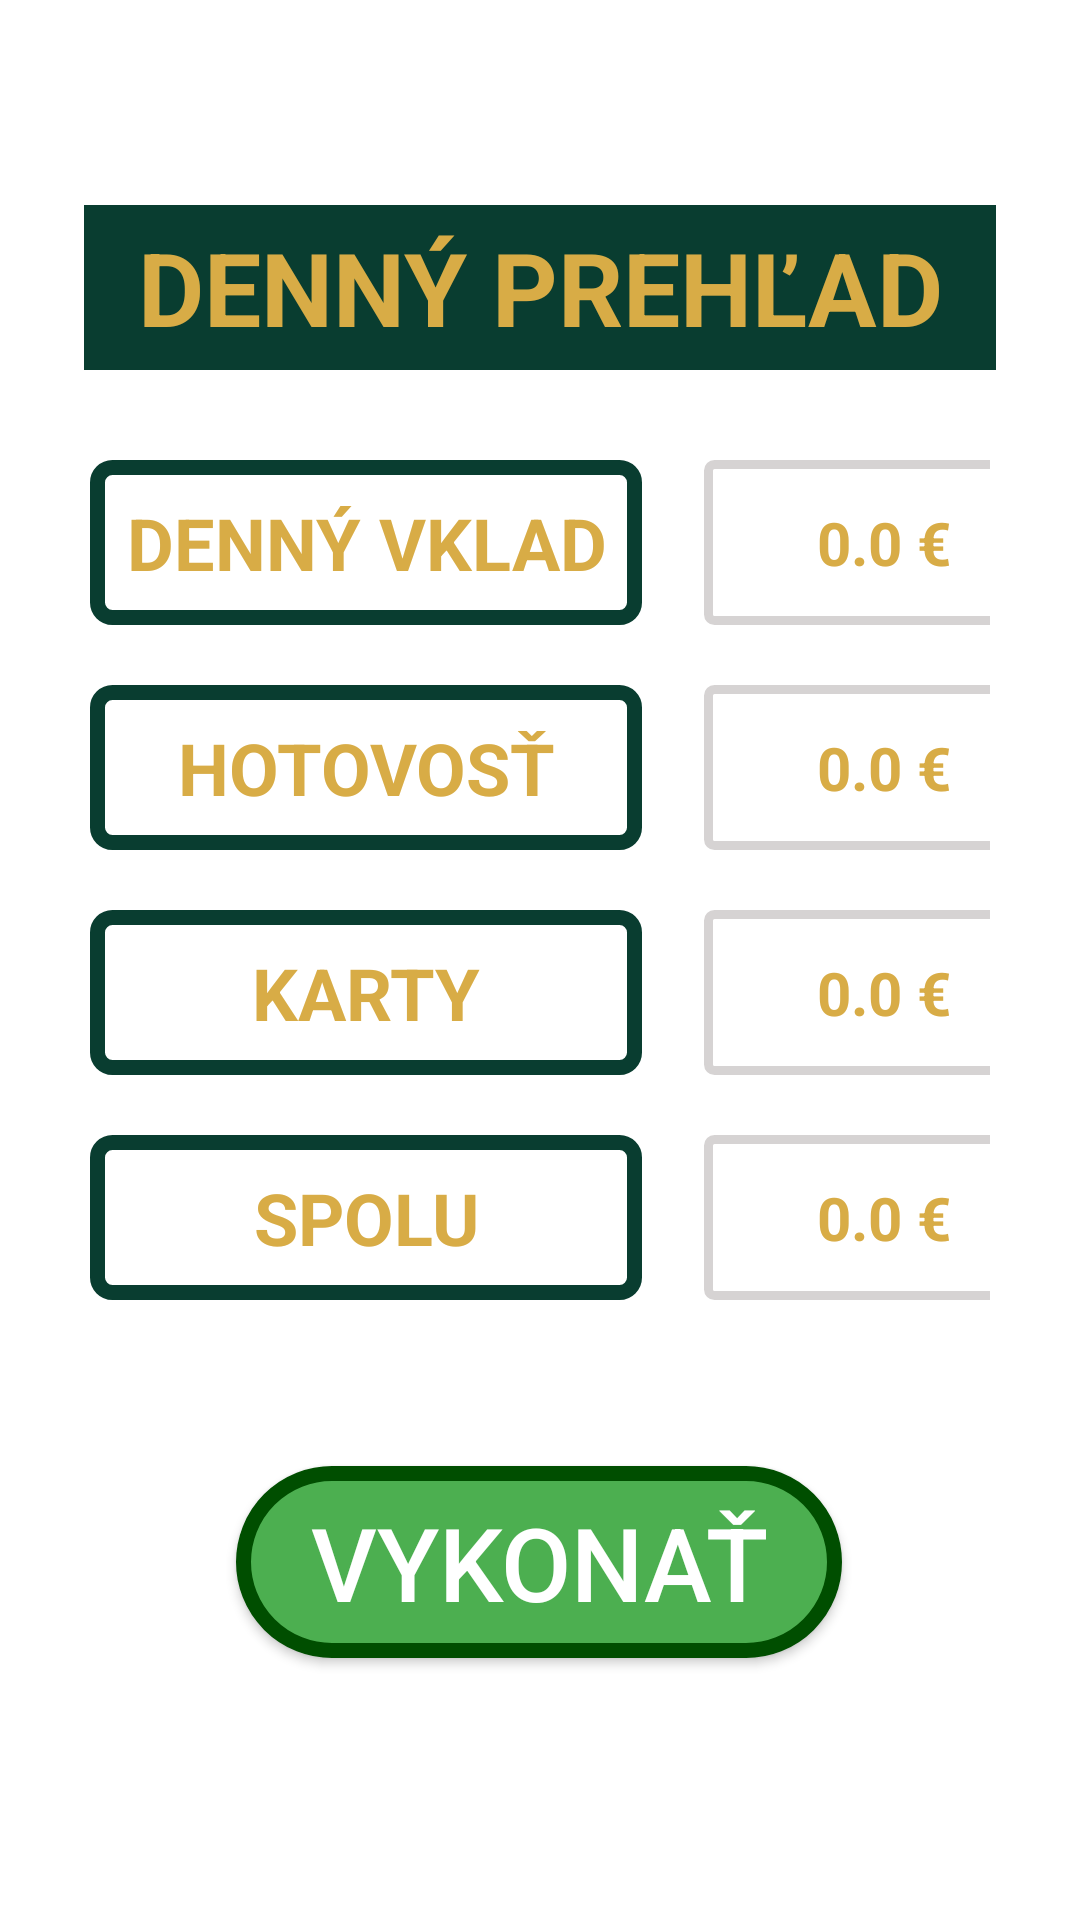

Here is an Android app screen rendered from its layout file. Give the layout XML and the strings, colors and styles it references.
<!-- AndroidManifest.xml: application theme Theme.IObjednaj -->
<!-- res/layout/fragment_uzavierka.xml -->
<?xml version="1.0" encoding="utf-8"?>
<androidx.constraintlayout.widget.ConstraintLayout xmlns:android="http://schemas.android.com/apk/res/android"
        xmlns:app="http://schemas.android.com/apk/res-auto"
        xmlns:tools="http://schemas.android.com/tools"
        android:id="@+id/frameLayout"
        android:layout_width="match_parent"
        android:layout_height="match_parent"
        tools:context=".fragmenty.UzavierkaFragment">

    <TextView
            android:id="@+id/prehlad"
            android:layout_width="304dp"
            android:layout_height="55dp"
            android:background="@color/emerald"
            android:gravity="center"
            android:text="@string/denn_preh_ad"
            android:textColor="@color/gold"
            android:textSize="34sp"
            android:textStyle="bold"
            app:layout_constraintBottom_toBottomOf="parent"
            app:layout_constraintEnd_toEndOf="parent"
            app:layout_constraintStart_toStartOf="parent"
            app:layout_constraintTop_toTopOf="parent"
            app:layout_constraintVertical_bias="0.117"
            tools:ignore="TextSizeCheck" />

    <androidx.constraintlayout.widget.ConstraintLayout
            android:id="@+id/linearLayout2"
            android:layout_width="0dp"
            android:layout_height="wrap_content"
            android:layout_marginStart="30dp"
            android:layout_marginTop="30dp"
            android:layout_marginEnd="30dp"
            app:layout_constraintEnd_toEndOf="parent"
            app:layout_constraintStart_toStartOf="parent"
            app:layout_constraintTop_toBottomOf="@+id/prehlad">

        <TextView
                android:id="@+id/suma_spolu"
                android:layout_width="120dp"
                android:layout_height="55dp"
                android:background="@drawable/oramovanie_cena"
                android:gravity="center"
                android:text="@string/_0_eur"
                android:textColor="@color/gold"
                android:textSize="20sp"
                android:textStyle="bold"
                app:layout_constraintEnd_toEndOf="@+id/suma_karty"
                app:layout_constraintTop_toTopOf="@+id/spolu"
                tools:ignore="TextSizeCheck,TextContrastCheck" />

        <TextView
                android:id="@+id/suma_hotovost"
                android:layout_width="120dp"
                android:layout_height="55dp"
                android:background="@drawable/oramovanie_cena"
                android:gravity="center"
                android:text="@string/_0_eur"
                android:textColor="@color/gold"
                android:textSize="20sp"
                android:textStyle="bold"
                app:layout_constraintEnd_toEndOf="@+id/den_vklad_suma"
                app:layout_constraintTop_toTopOf="@+id/hotovost"
                tools:ignore="TextSizeCheck,TextContrastCheck" />

        <TextView
                android:id="@+id/spolu"
                android:layout_width="184dp"
                android:layout_height="55dp"
                android:layout_marginTop="20dp"
                android:background="@drawable/oramovanie_text"
                android:gravity="center"
                android:text="@string/spolu"
                android:textColor="@color/gold"
                android:textSize="24sp"
                android:textStyle="bold"
                app:layout_constraintStart_toStartOf="@+id/vklad"
                app:layout_constraintTop_toBottomOf="@+id/karty"
                tools:ignore="TextContrastCheck" />

        <TextView
                android:id="@+id/karty"
                android:layout_width="184dp"
                android:layout_height="55dp"
                android:layout_marginTop="20dp"
                android:background="@drawable/oramovanie_text"
                android:gravity="center"
                android:text="@string/karty"
                android:textColor="@color/gold"
                android:textSize="24sp"
                android:textStyle="bold"
                app:layout_constraintStart_toStartOf="@+id/vklad"
                app:layout_constraintTop_toBottomOf="@+id/hotovost"
                tools:ignore="TextContrastCheck" />

        <TextView
                android:id="@+id/vklad"
                android:layout_width="184dp"
                android:layout_height="55dp"
                android:background="@drawable/oramovanie_text"
                android:gravity="center"
                android:text="@string/denny_vklad"
                android:textColor="@color/gold"
                android:textSize="24sp"
                android:textStyle="bold"
                app:layout_constraintStart_toStartOf="parent"
                app:layout_constraintTop_toTopOf="parent"
                tools:ignore="TextSizeCheck,TextContrastCheck" />

        <TextView
                android:id="@+id/hotovost"
                android:layout_width="184dp"
                android:layout_height="55dp"
                android:layout_marginTop="20dp"
                android:background="@drawable/oramovanie_text"
                android:gravity="center"
                android:text="@string/hotovos"
                android:textColor="@color/gold"
                android:textSize="24sp"
                android:textStyle="bold"
                app:layout_constraintStart_toStartOf="@+id/vklad"
                app:layout_constraintTop_toBottomOf="@+id/vklad"
                tools:ignore="TextContrastCheck" />

        <TextView
                android:id="@+id/suma_karty"
                android:layout_width="120dp"
                android:layout_height="55dp"
                android:background="@drawable/oramovanie_cena"
                android:gravity="center"
                android:text="@string/_0_eur"
                android:textColor="@color/gold"
                android:textSize="20sp"
                android:textStyle="bold"
                app:layout_constraintEnd_toEndOf="@+id/suma_hotovost"
                app:layout_constraintTop_toTopOf="@+id/karty"
                tools:ignore="TextSizeCheck,TextContrastCheck" />

        <TextView
                android:id="@+id/den_vklad_suma"
                android:layout_width="120dp"
                android:layout_height="55dp"
                android:layout_marginStart="50dp"
                android:layout_marginEnd="5dp"
                android:background="@drawable/oramovanie_cena"
                android:gravity="center"
                android:text="@string/_0_eur"
                android:textColor="@color/gold"
                android:textSize="20sp"
                android:textStyle="bold"
                app:layout_constraintEnd_toEndOf="parent"
                app:layout_constraintStart_toEndOf="@+id/vklad"
                app:layout_constraintTop_toTopOf="@+id/vklad"
                tools:ignore="TextSizeCheck,TextContrastCheck" />

    </androidx.constraintlayout.widget.ConstraintLayout>

    <androidx.appcompat.widget.AppCompatButton
            android:id="@+id/vykonat"
            android:layout_width="202dp"
            android:layout_height="64dp"
            android:background="@drawable/oramovanie_button"
            android:text="@string/vykonat"
            android:textColor="@color/white"
            android:textSize="34sp"
            app:layout_constraintBottom_toBottomOf="parent"
            app:layout_constraintEnd_toEndOf="parent"
            app:layout_constraintHorizontal_bias="0.498"
            app:layout_constraintStart_toStartOf="parent"
            app:layout_constraintTop_toBottomOf="@+id/linearLayout2"
            app:layout_constraintVertical_bias="0.389"
            tools:ignore="TextSizeCheck,TextContrastCheck" />

</androidx.constraintlayout.widget.ConstraintLayout>
<!-- resources referenced by this layout -->
<resources>
  <color name="emerald">#093D30</color>
  <color name="gold">#D8AC46</color>
  <color name="white">#FFFFFFFF</color>
  <!-- drawable oramovanie_button (drawable) -->
  <?xml version="1.0" encoding="utf-8"?>
  <shape xmlns:android="http://schemas.android.com/apk/res/android"
      android:shape="rectangle" >
  
      
      <solid
          android:color="@color/green" >
      </solid>
  
      
      <stroke
          android:width="5dp"
          android:color="@color/darker_green" >
      </stroke>
  
      
      <corners
          android:radius="40dp" >
      </corners>
  
  </shape>
  <!-- drawable oramovanie_cena (drawable) -->
  <?xml version="1.0" encoding="utf-8"?>
  <shape xmlns:android="http://schemas.android.com/apk/res/android"
      android:shape="rectangle" >
  
      
      <solid
          android:color="@color/white" >
      </solid>
  
      
      <stroke
          android:width="3dp"
          android:color="@color/light_grey_2" >
      </stroke>
  
      
      <corners
          android:radius="2dp" >
      </corners>
  
  </shape>
  <!-- drawable oramovanie_text (drawable) -->
  <?xml version="1.0" encoding="utf-8"?>
  <shape xmlns:android="http://schemas.android.com/apk/res/android"
      android:shape="rectangle" >
  
      
      <solid
          android:color="@color/white" >
      </solid>
  
      
      <stroke
          android:width="5dp"
          android:color="@color/emerald" >
      </stroke>
  
      
      <corners
          android:radius="5dp" >
      </corners>
  
  </shape>
  <string name="_0_eur">0.0 €</string>
  <string name="denn_preh_ad">DENNÝ PREHĽAD</string>
  <string name="denny_vklad">DENNÝ VKLAD</string>
  <string name="hotovos">HOTOVOSŤ</string>
  <string name="karty">KARTY</string>
  <string name="spolu">SPOLU</string>
  <string name="vykonat">VYKONAŤ</string>
  <style name="Theme.IObjednaj" parent="Theme.MaterialComponents.DayNight.DarkActionBar">
          
          <item name="colorPrimary">@color/emerald</item>
          <item name="colorPrimaryVariant">@color/emerald</item>
          <item name="colorOnPrimary">@color/gold</item>
          
          <item name="colorSecondary">@color/emerald</item>
          <item name="colorSecondaryVariant">@color/emerald</item>
          <item name="colorOnSecondary">@color/gold</item>
          
          <item name="android:statusBarColor">?attr/colorPrimaryVariant</item>
          
      </style>
  <color name="green">#4CAF50</color>
  <color name="darker_green">#004E00</color>
  <color name="light_grey_2">#FFD6D3D3</color>
</resources>
